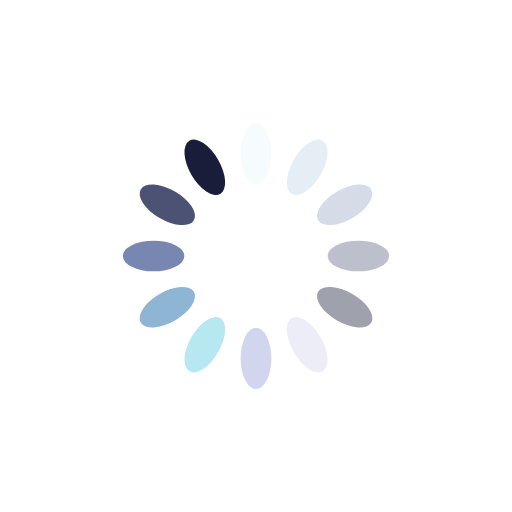
t = 0.00 s
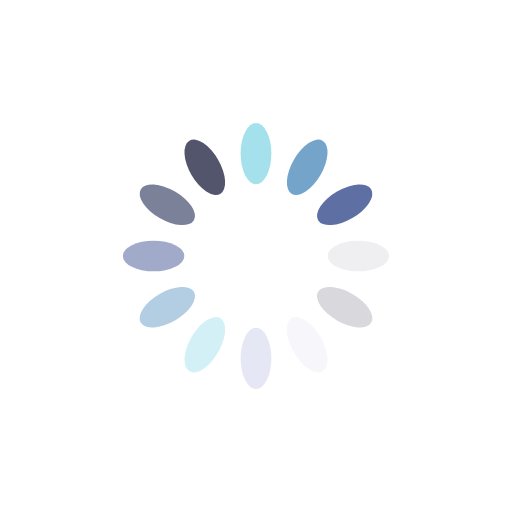
t = 0.25 s
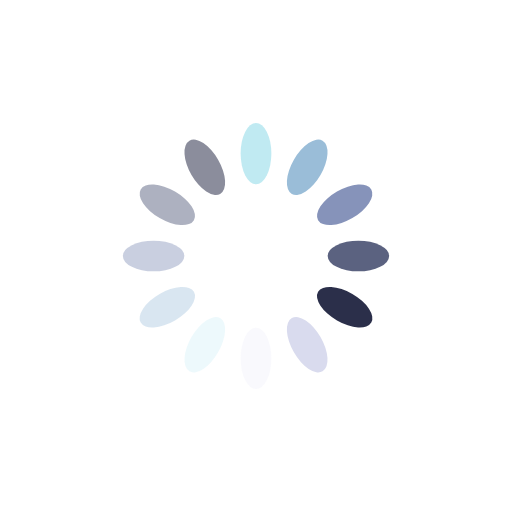
t = 0.50 s
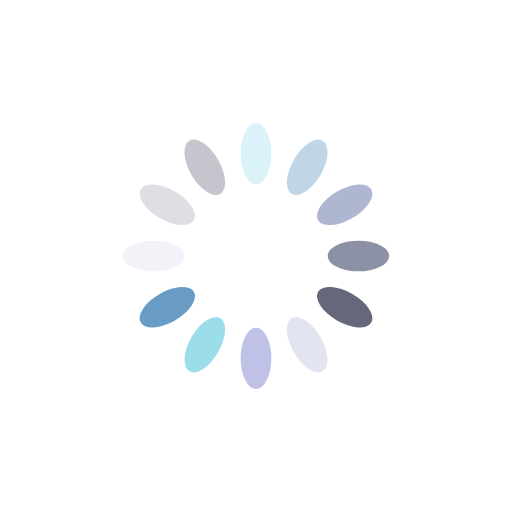
t = 0.75 s

The animated SVG that drew these frames (rendered in a browser with its animation timeline set to each time). Animation: 12 SMIL elements (animate=12); one cycle of 1.00 s, repeats indefinitely.

<?xml version="1.0" encoding="utf-8"?>
<svg xmlns="http://www.w3.org/2000/svg" xmlns:xlink="http://www.w3.org/1999/xlink" style="margin: auto; background: none; display: block; shape-rendering: auto;" width="100px" height="100px" viewBox="0 0 100 100" preserveAspectRatio="xMidYMid">
<g transform="rotate(0 50 50)">
  <rect x="47" y="24" rx="3" ry="6" width="6" height="12" fill="#93dbe9">
    <animate attributeName="opacity" values="1;0" keyTimes="0;1" dur="1s" begin="-0.9166666666666666s" repeatCount="indefinite"></animate>
  </rect>
</g><g transform="rotate(30 50 50)">
  <rect x="47" y="24" rx="3" ry="6" width="6" height="12" fill="#689cc5">
    <animate attributeName="opacity" values="1;0" keyTimes="0;1" dur="1s" begin="-0.8333333333333334s" repeatCount="indefinite"></animate>
  </rect>
</g><g transform="rotate(60 50 50)">
  <rect x="47" y="24" rx="3" ry="6" width="6" height="12" fill="#5e6fa3">
    <animate attributeName="opacity" values="1;0" keyTimes="0;1" dur="1s" begin="-0.75s" repeatCount="indefinite"></animate>
  </rect>
</g><g transform="rotate(90 50 50)">
  <rect x="47" y="24" rx="3" ry="6" width="6" height="12" fill="#3b4368">
    <animate attributeName="opacity" values="1;0" keyTimes="0;1" dur="1s" begin="-0.6666666666666666s" repeatCount="indefinite"></animate>
  </rect>
</g><g transform="rotate(120 50 50)">
  <rect x="47" y="24" rx="3" ry="6" width="6" height="12" fill="#191d3a">
    <animate attributeName="opacity" values="1;0" keyTimes="0;1" dur="1s" begin="-0.5833333333333334s" repeatCount="indefinite"></animate>
  </rect>
</g><g transform="rotate(150 50 50)">
  <rect x="47" y="24" rx="3" ry="6" width="6" height="12" fill="#d9dbee">
    <animate attributeName="opacity" values="1;0" keyTimes="0;1" dur="1s" begin="-0.5s" repeatCount="indefinite"></animate>
  </rect>
</g><g transform="rotate(180 50 50)">
  <rect x="47" y="24" rx="3" ry="6" width="6" height="12" fill="#b3b7e2">
    <animate attributeName="opacity" values="1;0" keyTimes="0;1" dur="1s" begin="-0.4166666666666667s" repeatCount="indefinite"></animate>
  </rect>
</g><g transform="rotate(210 50 50)">
  <rect x="47" y="24" rx="3" ry="6" width="6" height="12" fill="#93dbe9">
    <animate attributeName="opacity" values="1;0" keyTimes="0;1" dur="1s" begin="-0.3333333333333333s" repeatCount="indefinite"></animate>
  </rect>
</g><g transform="rotate(240 50 50)">
  <rect x="47" y="24" rx="3" ry="6" width="6" height="12" fill="#689cc5">
    <animate attributeName="opacity" values="1;0" keyTimes="0;1" dur="1s" begin="-0.25s" repeatCount="indefinite"></animate>
  </rect>
</g><g transform="rotate(270 50 50)">
  <rect x="47" y="24" rx="3" ry="6" width="6" height="12" fill="#5e6fa3">
    <animate attributeName="opacity" values="1;0" keyTimes="0;1" dur="1s" begin="-0.16666666666666666s" repeatCount="indefinite"></animate>
  </rect>
</g><g transform="rotate(300 50 50)">
  <rect x="47" y="24" rx="3" ry="6" width="6" height="12" fill="#3b4368">
    <animate attributeName="opacity" values="1;0" keyTimes="0;1" dur="1s" begin="-0.08333333333333333s" repeatCount="indefinite"></animate>
  </rect>
</g><g transform="rotate(330 50 50)">
  <rect x="47" y="24" rx="3" ry="6" width="6" height="12" fill="#191d3a">
    <animate attributeName="opacity" values="1;0" keyTimes="0;1" dur="1s" begin="0s" repeatCount="indefinite"></animate>
  </rect>
</g>
<!-- [ldio] generated by https://loading.io/ --></svg>
